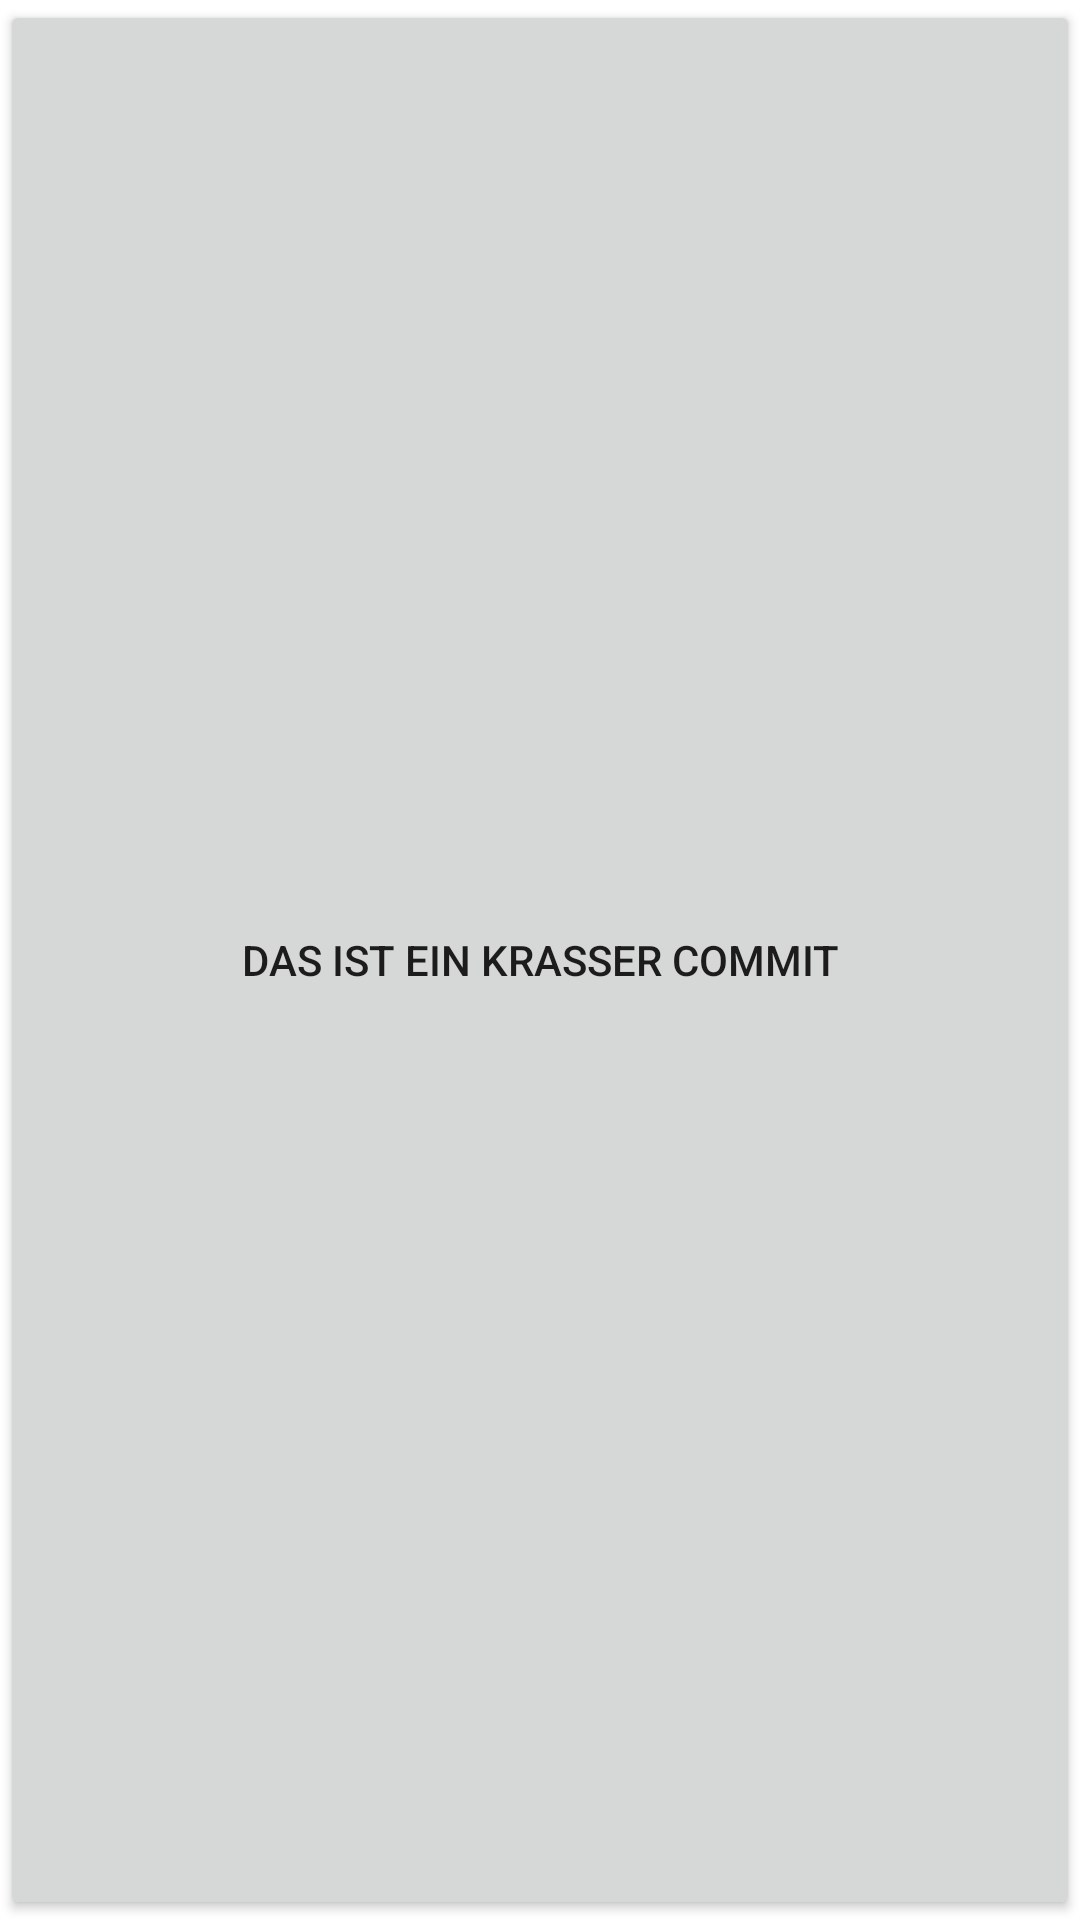

Reconstruct the res/layout file that produces this screen, plus the resources it refers to.
<!-- AndroidManifest.xml: application theme Theme.Gaminglibrary -->
<!-- res/layout/activity_main.xml -->
<?xml version="1.0" encoding="utf-8"?>
<androidx.constraintlayout.widget.ConstraintLayout xmlns:android="http://schemas.android.com/apk/res/android"
    xmlns:app="http://schemas.android.com/apk/res-auto"
    xmlns:tools="http://schemas.android.com/tools"
    android:layout_width="match_parent"
    android:layout_height="match_parent"
    tools:context=".MainActivity">

    <TextView
        android:layout_width="wrap_content"
        android:layout_height="wrap_content"
        android:text="Hello World!"
        app:layout_constraintBottom_toBottomOf="parent"
        app:layout_constraintEnd_toEndOf="parent"
        app:layout_constraintStart_toStartOf="parent"
        app:layout_constraintTop_toTopOf="parent" />

    <Button
        android:layout_width="match_parent"
        android:layout_height="match_parent"
        android:text="DAS IST EIN KRASSER COMMIT"
        ></Button>

</androidx.constraintlayout.widget.ConstraintLayout>
<!-- resources referenced by this layout -->
<resources>
  <style name="Theme.Gaminglibrary" parent="Theme.MaterialComponents.DayNight.DarkActionBar">
          
          <item name="colorPrimary">@color/purple_500</item>
          <item name="colorPrimaryVariant">@color/purple_700</item>
          <item name="colorOnPrimary">@color/white</item>
          
          <item name="colorSecondary">@color/teal_200</item>
          <item name="colorSecondaryVariant">@color/teal_700</item>
          <item name="colorOnSecondary">@color/black</item>
          
          <item name="android:statusBarColor">?attr/colorPrimaryVariant</item>
          
      </style>
  <color name="purple_500">#FF6200EE</color>
  <color name="purple_700">#FF3700B3</color>
  <color name="white">#FFFFFFFF</color>
  <color name="teal_200">#FF03DAC5</color>
  <color name="teal_700">#FF018786</color>
  <color name="black">#FF000000</color>
</resources>
